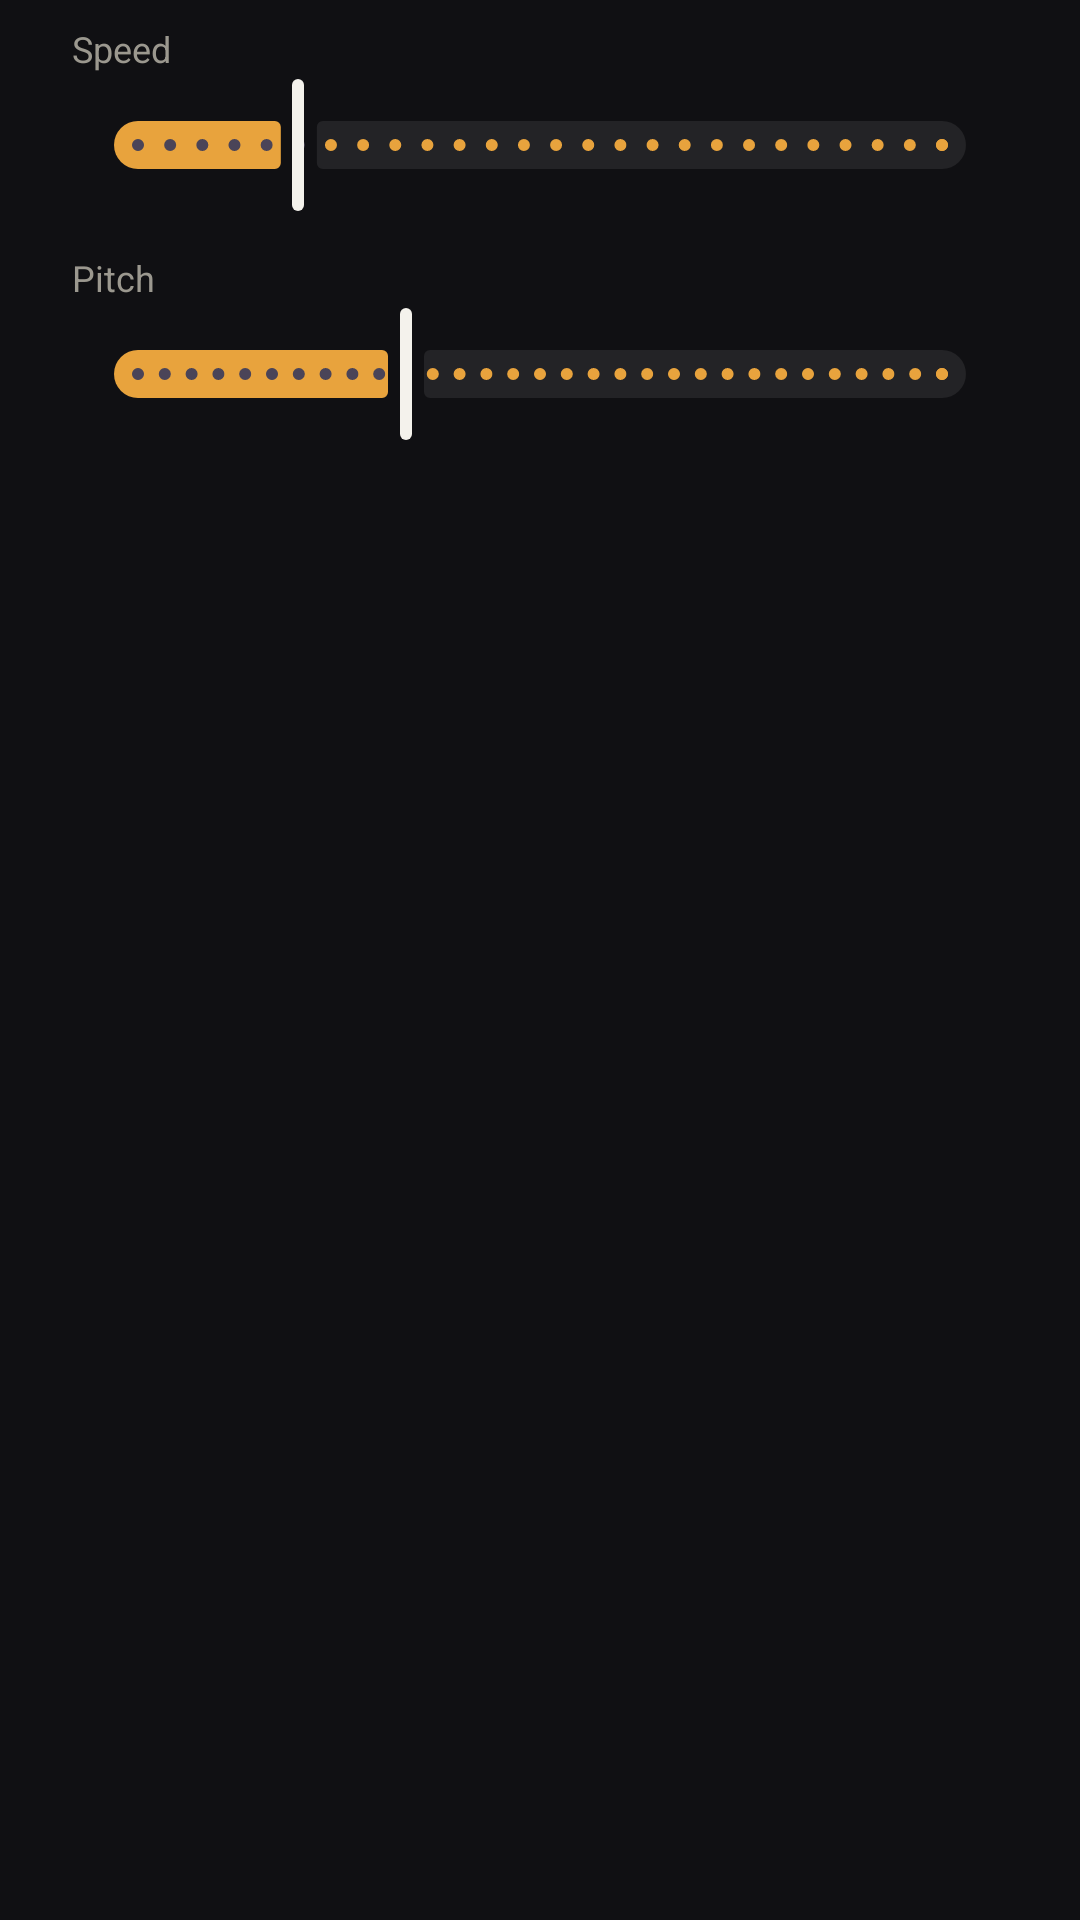

Layout XML and referenced resources for this Android screen:
<!-- AndroidManifest.xml: application theme Theme.Timbre -->
<!-- res/layout/dialog_speed.xml -->
<?xml version="1.0" encoding="utf-8"?>
<LinearLayout xmlns:android="http://schemas.android.com/apk/res/android"
    xmlns:app="http://schemas.android.com/apk/res-auto"
    android:layout_width="match_parent"
    android:layout_height="wrap_content"
    android:orientation="vertical"
    android:paddingHorizontal="24dp"
    android:paddingTop="8dp">

    <TextView
        android:layout_width="wrap_content"
        android:layout_height="wrap_content"
        android:text="@string/speed"
        android:textColor="@color/ink_dim"
        android:textSize="12sp" />

    <com.google.android.material.slider.Slider
        android:id="@+id/speedSlider"
        android:layout_width="match_parent"
        android:layout_height="wrap_content"
        android:stepSize="0.1"
        android:valueFrom="0.5"
        android:valueTo="3.0"
        android:value="1.0"
        app:labelBehavior="floating"
        app:thumbColor="@color/ink"
        app:trackColorActive="@color/amber"
        app:trackColorInactive="@color/track" />

    <TextView
        android:layout_width="wrap_content"
        android:layout_height="wrap_content"
        android:layout_marginTop="12dp"
        android:text="@string/pitch"
        android:textColor="@color/ink_dim"
        android:textSize="12sp" />

    <com.google.android.material.slider.Slider
        android:id="@+id/pitchSlider"
        android:layout_width="match_parent"
        android:layout_height="wrap_content"
        android:stepSize="0.05"
        android:valueFrom="0.5"
        android:valueTo="2.0"
        android:value="1.0"
        app:labelBehavior="floating"
        app:thumbColor="@color/ink"
        app:trackColorActive="@color/amber"
        app:trackColorInactive="@color/track" />
</LinearLayout>
<!-- resources referenced by this layout -->
<resources>
  <color name="amber">#E8A33D</color>
  <color name="ink">#F4F2EC</color>
  <color name="ink_dim">#9B988F</color>
  <color name="track">#14FFFFFF</color>
  <string name="pitch">Pitch</string>
  <string name="speed">Speed</string>
  <style name="Theme.Timbre" parent="Theme.Material3.Dark.NoActionBar">
          <item name="android:windowBackground">@color/bg</item>
          <item name="colorPrimary">@color/amber</item>
          <item name="colorOnPrimary">@color/on_amber</item>
          <item name="colorSurface">@color/card</item>
          <item name="colorOnSurface">@color/ink</item>
          <item name="colorSurfaceContainerHigh">@color/card</item>
          <item name="android:statusBarColor">@android:color/transparent</item>
          <item name="android:navigationBarColor">@android:color/transparent</item>
          <item name="android:windowLightStatusBar">false</item>
          <item name="android:textColorPrimary">@color/ink</item>
          <item name="android:textColorSecondary">@color/ink_dim</item>
      </style>
  <color name="bg">#101013</color>
  <color name="on_amber">#17130A</color>
  <color name="card">#18181D</color>
</resources>
